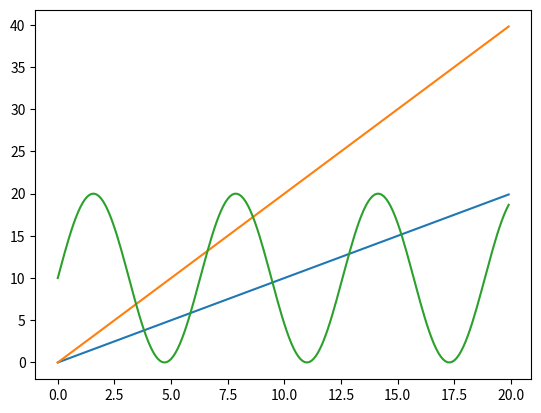

The matplotlib source for this figure:
import matplotlib.pyplot as plt
import numpy as np

x = np.arange(0, 20, 0.1)
print(x)

plt.plot(x, x)
plt.plot(x, 2*x)
plt.plot(x, np.sin(x)*10+10)

plt.show()
